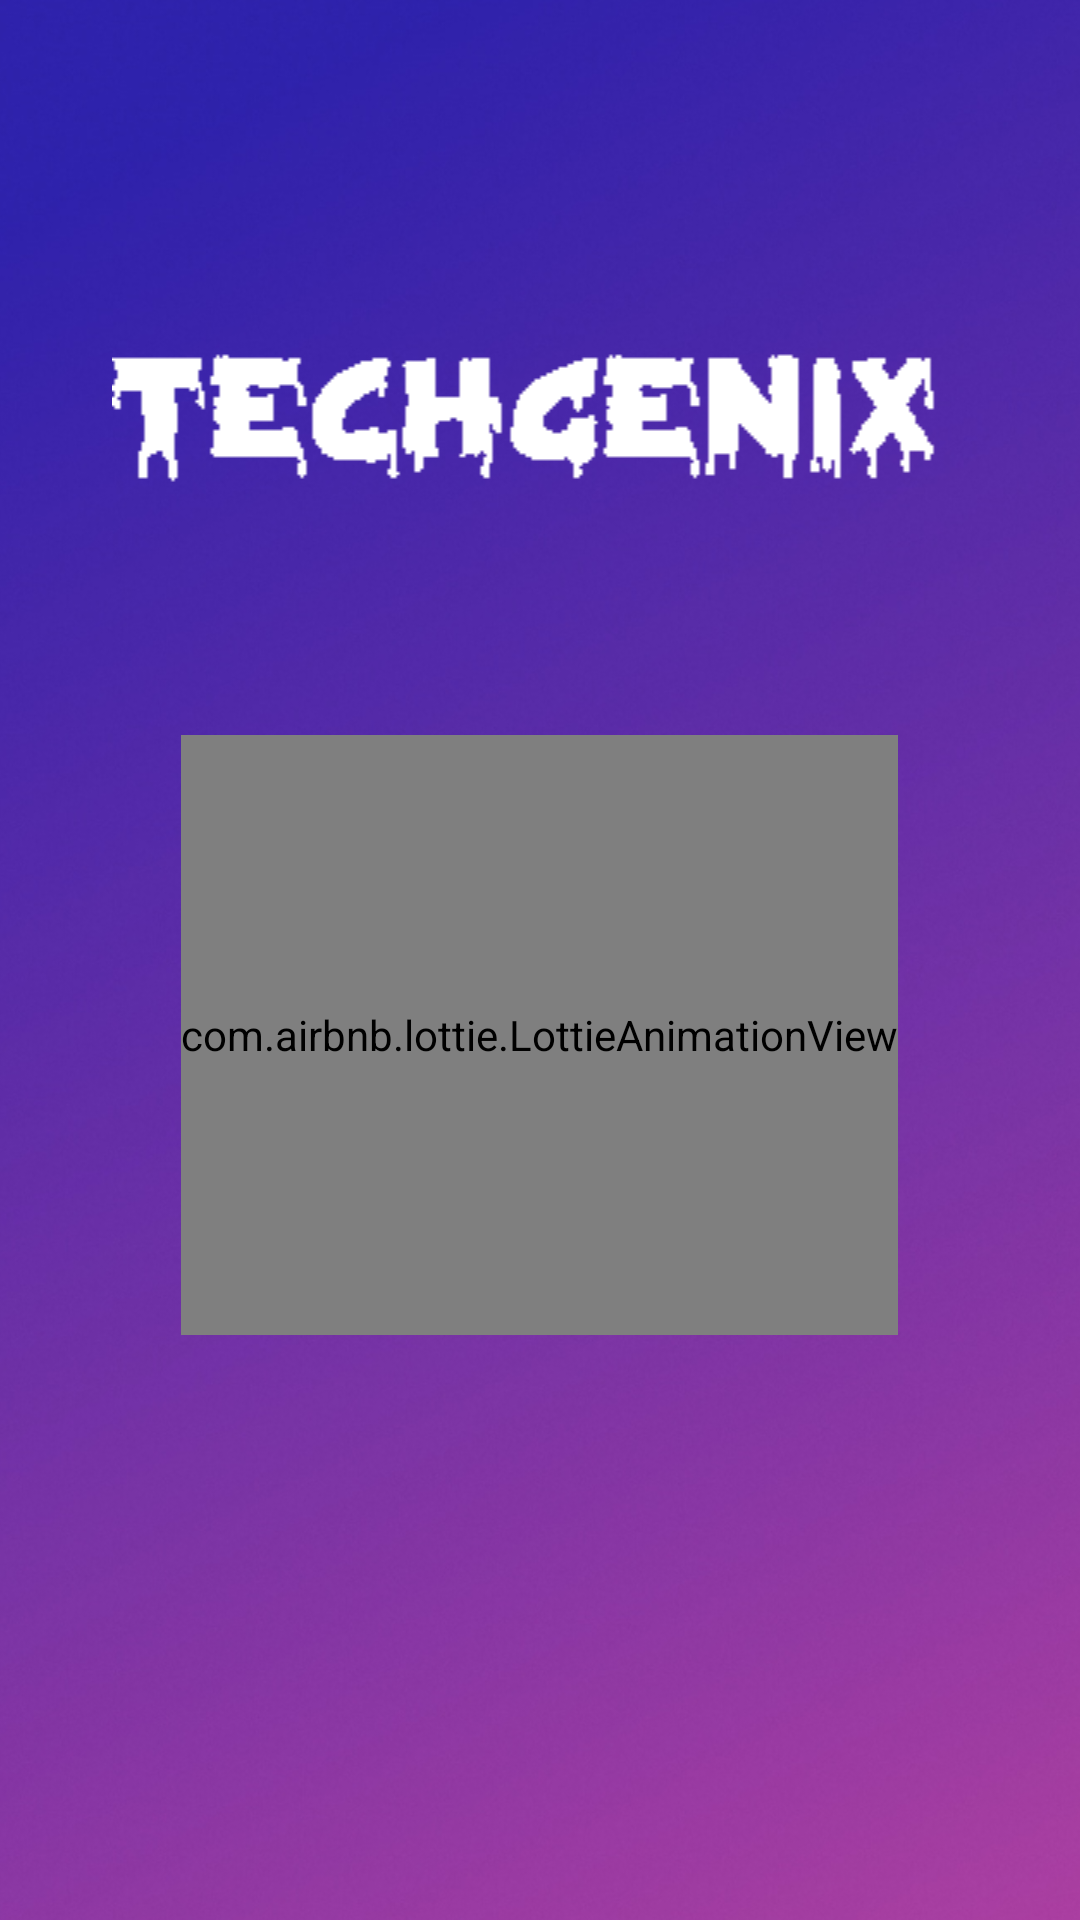

Android layout source for this screen:
<!-- AndroidManifest.xml: application theme AppTheme -->
<!-- res/layout/activity_welcom_scr.xml -->
<?xml version="1.0" encoding="utf-8"?>
<androidx.constraintlayout.widget.ConstraintLayout xmlns:android="http://schemas.android.com/apk/res/android"
    xmlns:app="http://schemas.android.com/apk/res-auto"
    xmlns:tools="http://schemas.android.com/tools"
    android:layout_width="match_parent"
    android:layout_height="match_parent"
    tools:context=".Welcom_scr"
    android:background="@drawable/back4"

    >
<ImageView
    android:id="@+id/imgs"
    android:layout_width="wrap_content"
    android:layout_height="900dp"
    android:src="@drawable/splashimage"
    app:layout_constraintVertical_bias="0"
    android:scaleType="centerCrop"
    app:layout_constraintEnd_toEndOf="parent"
    app:layout_constraintBottom_toBottomOf="parent"
    app:layout_constraintStart_toStartOf="parent"
    app:layout_constraintTop_toTopOf="parent"/>


    <ImageView
        android:id="@+id/appname"
        android:layout_width="300dp"
        android:layout_height="wrap_content"
        android:src="@drawable/techgenixwhitename"
        app:layout_constraintBottom_toBottomOf="parent"
        app:layout_constraintEnd_toEndOf="parent"
        app:layout_constraintHorizontal_bias="0.495"
        app:layout_constraintStart_toStartOf="parent"
        app:layout_constraintTop_toTopOf="parent"
        app:layout_constraintVertical_bias="0.171" />

    <com.airbnb.lottie.LottieAnimationView
        android:id="@+id/lottie"
        android:layout_width="wrap_content"
        android:layout_height="200dp"
        app:layout_constraintBottom_toBottomOf="parent"
        app:layout_constraintEnd_toEndOf="parent"
        app:layout_constraintHorizontal_bias="0.498"
        app:layout_constraintStart_toStartOf="parent"
        app:layout_constraintTop_toTopOf="parent"
        app:layout_constraintVertical_bias="0.557"
        app:lottie_autoPlay="true"
        app:lottie_rawRes="@raw/iot" />
</androidx.constraintlayout.widget.ConstraintLayout>
<!-- resources referenced by this layout -->
<resources>
  <!-- drawable back4: jpg bitmap (drawable-v24, 605449 bytes) -->
  <!-- drawable splashimage: png bitmap (drawable-v24, 871137 bytes) -->
  <!-- drawable techgenixwhitename: png bitmap (drawable-v24, 745 bytes) -->
  <style name="AppTheme" parent="Theme.AppCompat.Light.NoActionBar">
          
          <item name="colorPrimary">@color/colorPrimary</item>
          <item name="colorPrimaryDark">@color/colorPrimaryDark</item>
          <item name="colorAccent">@color/colorAccent</item>
      </style>
  <color name="colorPrimary">#6200EE</color>
  <color name="colorPrimaryDark">#3700B3</color>
  <color name="colorAccent">#03DAC5</color>
</resources>
